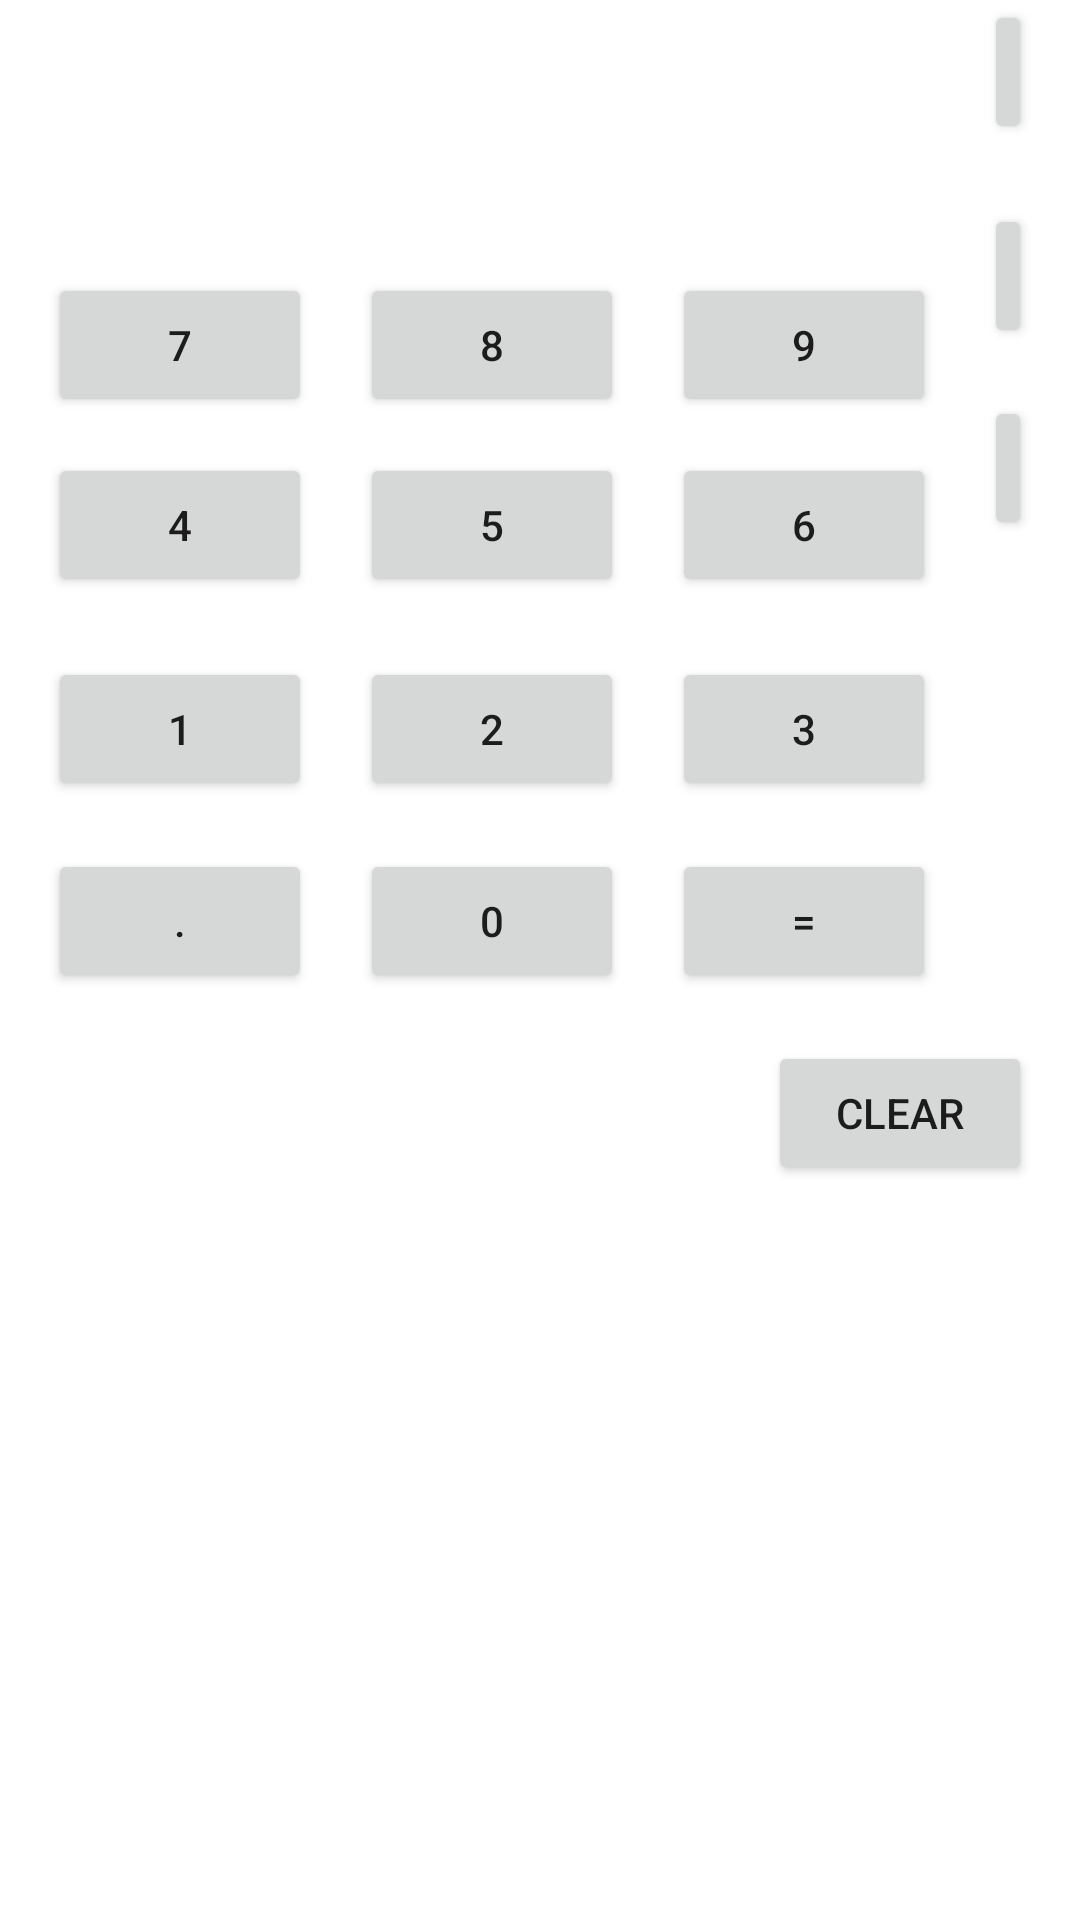

Reconstruct the res/layout file that produces this screen, plus the resources it refers to.
<!-- AndroidManifest.xml: application theme Theme.MiCalcu -->
<!-- res/layout/activity_main.xml -->
<?xml version="1.0" encoding="utf-8"?>
<androidx.constraintlayout.widget.ConstraintLayout xmlns:android="http://schemas.android.com/apk/res/android"
    xmlns:app="http://schemas.android.com/apk/res-auto"
    xmlns:tools="http://schemas.android.com/tools"
    android:id="@+id/AC"
    android:layout_width="match_parent"
    android:layout_height="match_parent"
    tools:context=".MainActivity">

    <TextView
        android:id="@+id/textView2"
        android:layout_width="0dp"
        android:layout_height="wrap_content"
        android:layout_marginStart="16dp"
        android:layout_marginTop="21dp"
        android:layout_marginEnd="16dp"
        app:layout_constraintEnd_toEndOf="parent"
        app:layout_constraintHorizontal_bias="0.0"
        app:layout_constraintStart_toStartOf="parent"
        app:layout_constraintTop_toBottomOf="@+id/textView1" />

    <TextView
        android:id="@+id/textView1"
        android:layout_width="0dp"
        android:layout_height="wrap_content"
        android:layout_marginStart="16dp"
        android:layout_marginTop="16dp"
        android:layout_marginEnd="16dp"
        app:layout_constraintEnd_toEndOf="parent"
        app:layout_constraintHorizontal_bias="0.0"
        app:layout_constraintStart_toStartOf="parent"
        app:layout_constraintTop_toTopOf="parent" />

    <Button
        android:id="@+id/buttonx"
        android:layout_width="0dp"
        android:layout_height="wrap_content"
        android:layout_marginStart="16dp"
        android:layout_marginTop="20dp"
        android:layout_marginEnd="16dp"
        android:text="*"
        app:layout_constraintEnd_toEndOf="parent"
        app:layout_constraintHorizontal_bias="0.0"
        app:layout_constraintStart_toEndOf="@+id/button3"
        app:layout_constraintTop_toBottomOf="@+id/buttondif" />

    <Button
        android:id="@+id/button9"
        android:layout_width="0dp"
        android:layout_height="wrap_content"
        android:layout_marginStart="16dp"
        android:layout_marginTop="16dp"
        android:text="9"
        app:layout_constraintStart_toEndOf="@+id/button8"
        app:layout_constraintTop_toBottomOf="@+id/textView2" />

    <Button
        android:id="@+id/button8"
        android:layout_width="0dp"
        android:layout_height="wrap_content"
        android:layout_marginStart="16dp"
        android:layout_marginTop="16dp"
        android:text="8"
        app:layout_constraintStart_toEndOf="@+id/button7"
        app:layout_constraintTop_toBottomOf="@+id/textView2" />

    <Button
        android:id="@+id/button7"
        android:layout_width="0dp"
        android:layout_height="wrap_content"
        android:layout_marginStart="16dp"
        android:layout_marginTop="16dp"
        android:text="7"
        app:layout_constraintStart_toStartOf="parent"
        app:layout_constraintTop_toBottomOf="@+id/textView2" />

    <Button
        android:id="@+id/button5"
        android:layout_width="0dp"
        android:layout_height="wrap_content"
        android:layout_marginStart="16dp"
        android:layout_marginTop="12dp"
        android:text="5"
        app:layout_constraintStart_toEndOf="@+id/button4"
        app:layout_constraintTop_toBottomOf="@+id/button8" />

    <Button
        android:id="@+id/button4"
        android:layout_width="0dp"
        android:layout_height="wrap_content"
        android:layout_marginStart="16dp"
        android:layout_marginTop="12dp"
        android:text="4"
        app:layout_constraintStart_toStartOf="parent"
        app:layout_constraintTop_toBottomOf="@+id/button7" />

    <Button
        android:id="@+id/button6"
        android:layout_width="0dp"
        android:layout_height="wrap_content"
        android:layout_marginStart="16dp"
        android:layout_marginTop="12dp"
        android:text="6"
        app:layout_constraintStart_toEndOf="@+id/button5"
        app:layout_constraintTop_toBottomOf="@+id/button9" />

    <Button
        android:id="@+id/button3"
        android:layout_width="0dp"
        android:layout_height="wrap_content"
        android:layout_marginStart="16dp"
        android:layout_marginTop="20dp"
        android:text="3"
        app:layout_constraintStart_toEndOf="@+id/button2"
        app:layout_constraintTop_toBottomOf="@+id/button6" />

    <Button
        android:id="@+id/button2"
        android:layout_width="0dp"
        android:layout_height="wrap_content"
        android:layout_marginStart="16dp"
        android:layout_marginTop="20dp"
        android:text="2"
        app:layout_constraintStart_toEndOf="@+id/button1"
        app:layout_constraintTop_toBottomOf="@+id/button5" />

    <Button
        android:id="@+id/button1"
        android:layout_width="0dp"
        android:layout_height="wrap_content"
        android:layout_marginStart="16dp"
        android:layout_marginTop="20dp"
        android:text="1"
        app:layout_constraintStart_toStartOf="parent"
        app:layout_constraintTop_toBottomOf="@+id/button4" />

    <Button
        android:id="@+id/buttondif"
        android:layout_width="0dp"
        android:layout_height="wrap_content"
        android:layout_marginStart="16dp"
        android:layout_marginEnd="16dp"
        android:text="-"
        app:layout_constraintEnd_toEndOf="parent"
        app:layout_constraintHorizontal_bias="0.0"
        app:layout_constraintStart_toEndOf="@+id/button6"
        tools:layout_editor_absoluteY="152dp" />

    <Button
        android:id="@+id/buttondiv"
        android:layout_width="0dp"
        android:layout_height="wrap_content"
        android:layout_marginStart="16dp"
        android:layout_marginTop="16dp"
        android:layout_marginEnd="16dp"
        android:text="/"
        app:layout_constraintEnd_toEndOf="parent"
        app:layout_constraintHorizontal_bias="0.0"
        app:layout_constraintStart_toEndOf="@+id/buttonigual"
        app:layout_constraintTop_toBottomOf="@+id/buttonx" />

    <Button
        android:id="@+id/buttonC"
        android:layout_width="0dp"
        android:layout_height="wrap_content"
        android:layout_marginTop="16dp"
        android:layout_marginEnd="16dp"
        android:text="Clear"
        app:layout_constraintEnd_toEndOf="parent"
        app:layout_constraintTop_toBottomOf="@+id/buttonigual" />

    <Button
        android:id="@+id/buttonigual"
        android:layout_width="0dp"
        android:layout_height="wrap_content"
        android:layout_marginStart="16dp"
        android:layout_marginTop="16dp"
        android:text="="
        app:layout_constraintStart_toEndOf="@+id/button0"
        app:layout_constraintTop_toBottomOf="@+id/button3" />

    <Button
        android:id="@+id/button0"
        android:layout_width="0dp"
        android:layout_height="wrap_content"
        android:layout_marginStart="16dp"
        android:layout_marginTop="16dp"
        android:text="0"
        app:layout_constraintStart_toEndOf="@+id/buttondot"
        app:layout_constraintTop_toBottomOf="@+id/button2" />

    <Button
        android:id="@+id/buttondot"
        android:layout_width="0dp"
        android:layout_height="wrap_content"
        android:layout_marginStart="16dp"
        android:layout_marginTop="16dp"
        android:text="."
        app:layout_constraintStart_toStartOf="parent"
        app:layout_constraintTop_toBottomOf="@+id/button1" />

</androidx.constraintlayout.widget.ConstraintLayout>
<!-- resources referenced by this layout -->
<resources>
  <style name="Theme.MiCalcu" parent="Theme.MaterialComponents.DayNight.NoActionBar">
          
          <item name="colorPrimary">@color/purple_500</item>
          <item name="colorPrimaryVariant">@color/purple_700</item>
          <item name="colorOnPrimary">@color/white</item>
          
          <item name="colorSecondary">@color/teal_200</item>
          <item name="colorSecondaryVariant">@color/teal_700</item>
          <item name="colorOnSecondary">@color/black</item>
          
          <item name="android:statusBarColor" tools:targetApi="l">?attr/colorPrimaryVariant</item>
          
      </style>
  <!-- not gathered from this repository: default colours our renderer supplied (Android Studio template values) -->
  <color name="purple_500">#FF6200EE</color>
  <color name="purple_700">#FF3700B3</color>
  <color name="teal_200">#FF03DAC5</color>
  <color name="teal_700">#FF018786</color>
  <color name="black">#FF000000</color>
  <color name="white">#FFFFFFFF</color>
</resources>
